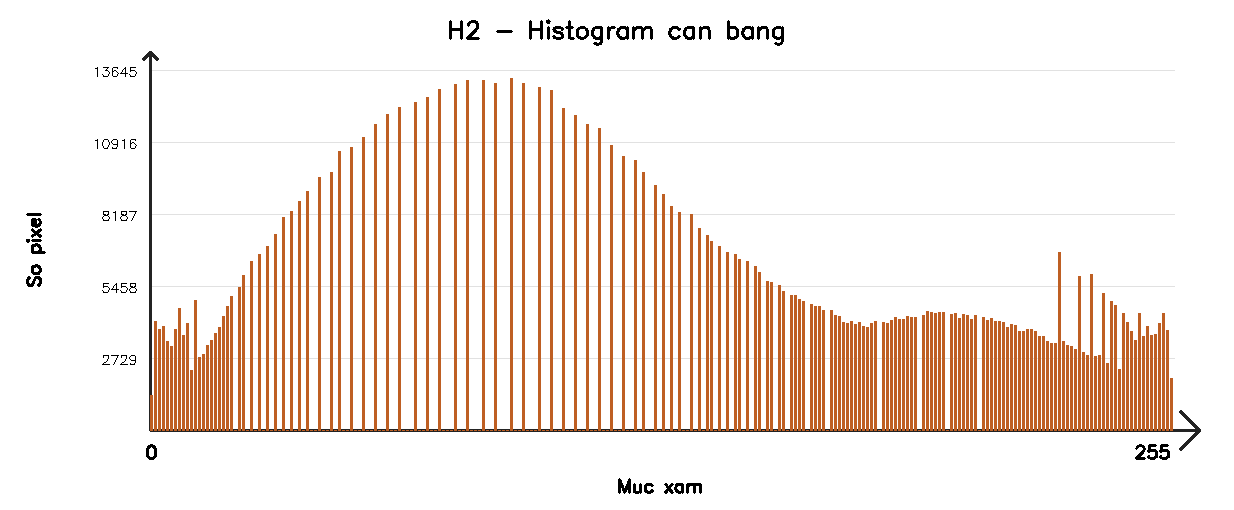

Data behind this chart, as committed beside it:
0, 1376
1, 4238
2, 3916
3, 4042
4, 3463
5, 3294
6, 3944
7, 4746
8, 3699
9, 4172
10, 2327
11, 5067
12, 2846
13, 2954
14, 3333
15, 3519
16, 3778
17, 4030
18, 4442
19, 4808
20, 5223
21, 0
22, 5570
23, 6029
24, 0
25, 6588
26, 0
27, 6850
28, 0
29, 7169
30, 0
31, 7635
32, 0
33, 8280
34, 0
35, 8504
36, 0
37, 8896
38, 0
39, 9276
40, 0
41, 0
42, 9821
43, 0
44, 0
45, 10033
46, 0
47, 10847
48, 0
49, 0
50, 10977
51, 0
52, 0
53, 11371
54, 0
55, 0
56, 11864
57, 0
58, 0
59, 12287
60, 0
... 195 more rows
